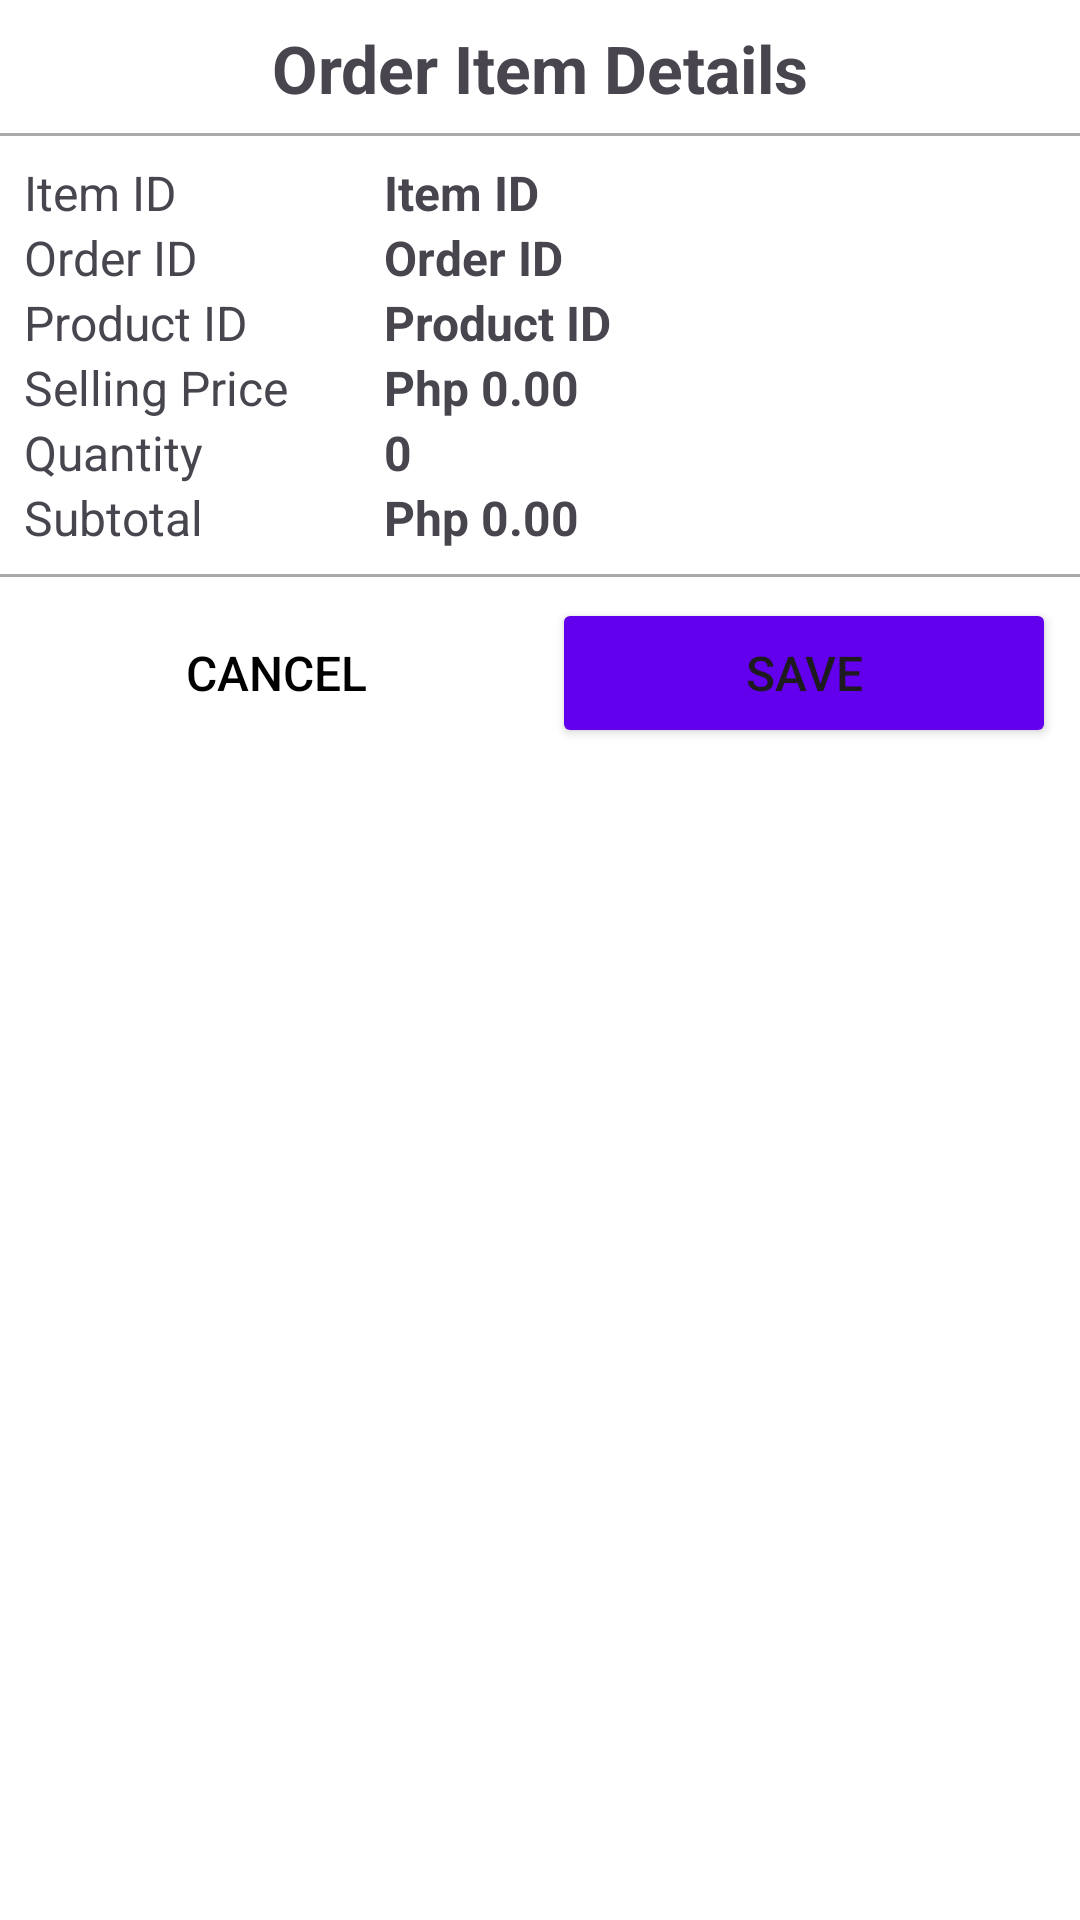

This screen was rendered from an Android layout file. Write that file and the resources it references.
<!-- AndroidManifest.xml: application theme Theme.Inventory -->
<!-- res/layout/dialog_scan_order_item_result.xml -->
<?xml version="1.0" encoding="utf-8"?>
<LinearLayout xmlns:android="http://schemas.android.com/apk/res/android"
    xmlns:app="http://schemas.android.com/apk/res-auto"
    android:layout_width="match_parent"
    android:layout_height="wrap_content"
    android:orientation="vertical"
    android:background="@color/white">

    <RelativeLayout
        android:layout_width="match_parent"
        android:layout_height="wrap_content"
        android:padding="8dp"
        android:background="@drawable/bg_bottom_border_full">

        <TextView
            android:id="@+id/title"
            android:layout_width="match_parent"
            android:layout_height="wrap_content"
            android:gravity="center_horizontal"
            android:text="@string/order_item_details"
            android:textStyle="bold"
            android:textSize="@dimen/page_title"/>

    </RelativeLayout>

    <LinearLayout
        android:layout_width="match_parent"
        android:layout_height="wrap_content"
        android:orientation="vertical"
        android:padding="8dp">

        <LinearLayout
            android:layout_width="match_parent"
            android:layout_height="wrap_content"
            android:gravity="center_horizontal"
            android:orientation="horizontal">

            <TextView
                android:layout_width="120dp"
                android:layout_height="wrap_content"
                android:textSize="@dimen/form_text"
                android:text="@string/item_id" />

            <TextView
                android:id="@+id/tv_item_id"
                android:layout_width="0dp"
                android:layout_weight="1"
                android:layout_height="wrap_content"
                android:textSize="@dimen/form_text"
                android:textStyle="bold"
                android:text="@string/item_id" />

        </LinearLayout>

        <LinearLayout
            android:layout_width="match_parent"
            android:layout_height="wrap_content"
            android:gravity="center_horizontal"
            android:orientation="horizontal">

            <TextView
                android:layout_width="120dp"
                android:layout_height="wrap_content"
                android:textSize="@dimen/form_text"
                android:text="@string/order_id" />

            <TextView
                android:id="@+id/tv_order_id"
                android:layout_width="0dp"
                android:layout_weight="1"
                android:layout_height="wrap_content"
                android:textSize="@dimen/form_text"
                android:textStyle="bold"
                android:text="@string/order_id" />

        </LinearLayout>

        <LinearLayout
            android:layout_width="match_parent"
            android:layout_height="wrap_content"
            android:gravity="center_horizontal"
            android:orientation="horizontal">

            <TextView
                android:layout_width="120dp"
                android:layout_height="wrap_content"
                android:textSize="@dimen/form_text"
                android:text="@string/product_id" />

            <TextView
                android:id="@+id/tv_product_id"
                android:layout_width="0dp"
                android:layout_weight="1"
                android:layout_height="wrap_content"
                android:textSize="@dimen/form_text"
                android:textStyle="bold"
                android:text="@string/product_id" />

        </LinearLayout>

        <LinearLayout
            android:layout_width="match_parent"
            android:layout_height="wrap_content"
            android:gravity="center_horizontal"
            android:orientation="horizontal">

            <TextView
                android:layout_width="120dp"
                android:layout_height="wrap_content"
                android:textSize="@dimen/form_text"
                android:text="@string/selling_price" />

            <TextView
                android:id="@+id/tv_price"
                android:layout_width="0dp"
                android:layout_weight="1"
                android:layout_height="wrap_content"
                android:textSize="@dimen/form_text"
                android:textStyle="bold"
                android:text="@string/zero_amount" />

        </LinearLayout>

        <LinearLayout
            android:layout_width="match_parent"
            android:layout_height="wrap_content"
            android:gravity="center_horizontal"
            android:orientation="horizontal">

            <TextView
                android:layout_width="120dp"
                android:layout_height="wrap_content"
                android:textSize="@dimen/form_text"
                android:text="@string/quantity" />

            <TextView
                android:id="@+id/tv_quantity"
                android:layout_width="0dp"
                android:layout_weight="1"
                android:layout_height="wrap_content"
                android:textSize="@dimen/form_text"
                android:textStyle="bold"
                android:text="@string/zero" />

        </LinearLayout>

        <LinearLayout
            android:layout_width="match_parent"
            android:layout_height="wrap_content"
            android:gravity="center_horizontal"
            android:orientation="horizontal">

            <TextView
                android:layout_width="120dp"
                android:layout_height="wrap_content"
                android:textSize="@dimen/form_text"
                android:text="@string/subtotal" />

            <TextView
                android:id="@+id/tv_subtotal"
                android:layout_width="0dp"
                android:layout_weight="1"
                android:layout_height="wrap_content"
                android:textSize="@dimen/form_text"
                android:textStyle="bold"
                android:text="@string/zero_amount" />

        </LinearLayout>

    </LinearLayout>

    <LinearLayout
        android:layout_width="match_parent"
        android:layout_height="wrap_content"
        android:orientation="horizontal"
        android:padding="8dp"
        android:background="@drawable/bg_top_border">

        <Button
            android:id="@+id/btn_cancel"
            android:layout_width="0dp"
            android:layout_height="50dp"
            android:layout_weight="1"
            android:text="@string/cancel"
            android:textSize="@dimen/button_text"
            android:textColor="@color/black"
            android:background="@color/transparent"/>

        <Button
            android:id="@+id/btn_save"
            android:layout_width="0dp"
            android:layout_height="50dp"
            android:layout_weight="1"
            android:layout_marginStart="8dp"
            android:text="@string/save"
            android:textSize="@dimen/button_text"
            android:backgroundTint="@color/purple_500"
            app:cornerRadius="@dimen/button_corner"/>

    </LinearLayout>

</LinearLayout>
<!-- resources referenced by this layout -->
<resources>
  <color name="black">#FF000000</color>
  <color name="purple_500">#FF6200EE</color>
  <color name="transparent">#00000000</color>
  <color name="white">#FFFFFFFF</color>
  <dimen name="button_corner">10dp</dimen>
  <dimen name="button_text">16sp</dimen>
  <dimen name="form_text">16sp</dimen>
  <dimen name="page_title">22sp</dimen>
  <!-- drawable bg_bottom_border_full (drawable) -->
  <?xml version="1.0" encoding="utf-8"?>
  <layer-list xmlns:android="http://schemas.android.com/apk/res/android">
  
      <item>
          <shape android:shape="rectangle">
              <solid android:color="#aaa" />
          </shape>
      </item>
  
      <item android:bottom="1dp">
          <shape android:shape="rectangle">
              <solid android:color="@color/white" />
          </shape>
      </item>
  
  </layer-list>
  <!-- drawable bg_top_border (drawable) -->
  <?xml version="1.0" encoding="utf-8"?>
  <layer-list xmlns:android="http://schemas.android.com/apk/res/android">
  
      <item>
          <shape android:shape="rectangle">
              <solid android:color="#aaa" />
          </shape>
      </item>
  
      <item android:top="1dp">
          <shape android:shape="rectangle">
              <solid android:color="@color/white" />
          </shape>
      </item>
  
  </layer-list>
  <string name="cancel">Cancel</string>
  <string name="item_id">Item ID</string>
  <string name="order_id">Order ID</string>
  <string name="order_item_details">Order Item Details</string>
  <string name="product_id">Product ID</string>
  <string name="quantity">Quantity</string>
  <string name="save">Save</string>
  <string name="selling_price">Selling Price</string>
  <string name="subtotal">Subtotal</string>
  <string name="zero">0</string>
  <string name="zero_amount">Php 0.00</string>
  <style name="Theme.Inventory" parent="Theme.MaterialComponents.DayNight.DarkActionBar">
          
          <item name="colorPrimary">@color/purple_500</item>
          <item name="colorPrimaryVariant">@color/purple_700</item>
          <item name="colorOnPrimary">@color/white</item>
          
          <item name="colorSecondary">@color/teal_200</item>
          <item name="colorSecondaryVariant">@color/teal_700</item>
          <item name="colorOnSecondary">@color/black</item>
          
          <item name="android:statusBarColor">?attr/colorPrimaryVariant</item>
          
      </style>
  <color name="purple_700">#FF3700B3</color>
  <color name="teal_200">#FF03DAC5</color>
  <color name="teal_700">#FF018786</color>
</resources>
